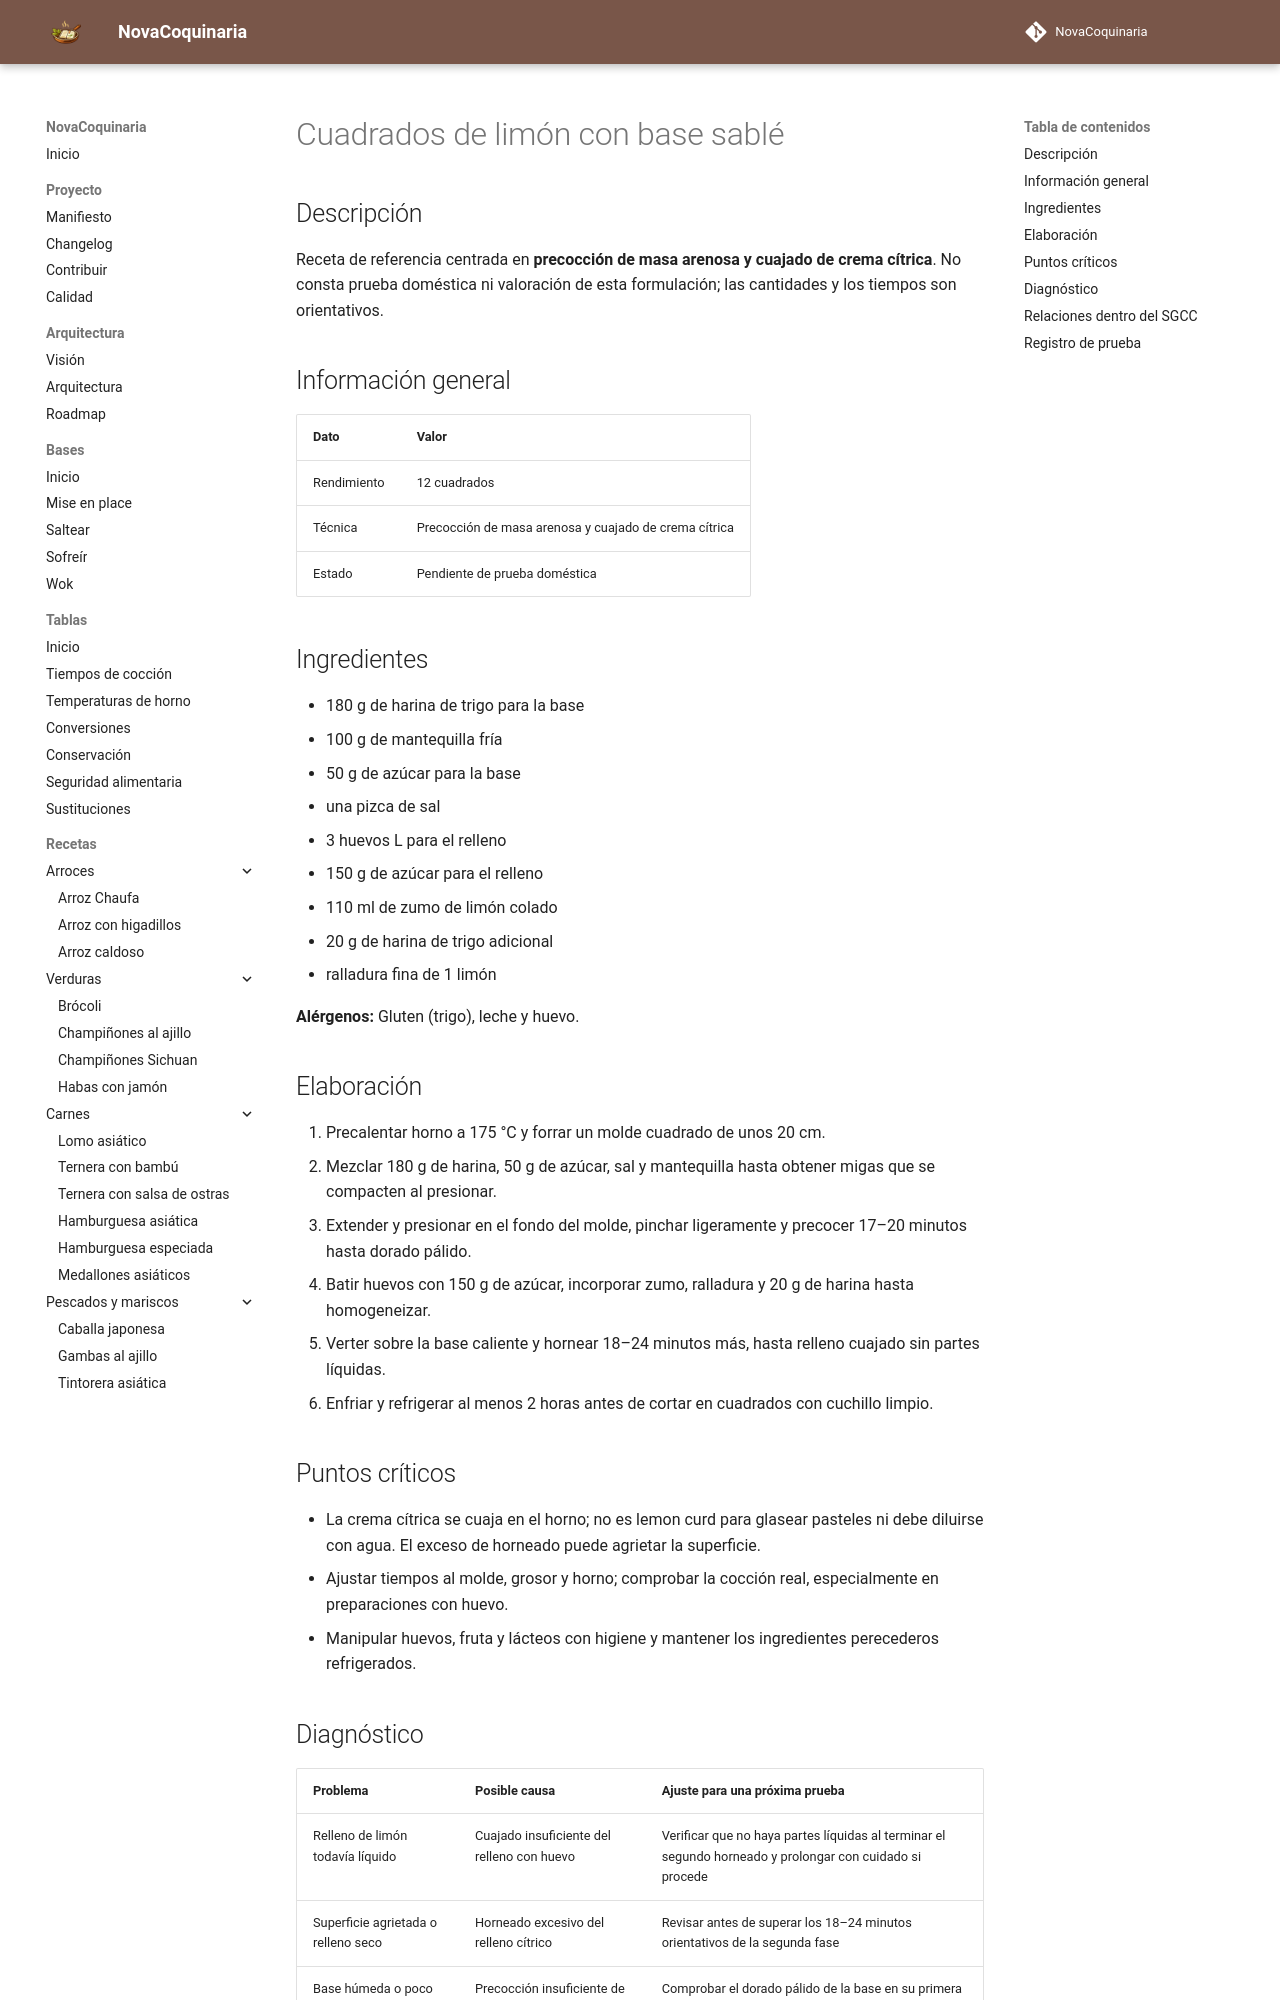

repository: fran-eliot/NovaCoquinaria · page: 08_Postres/cuadrados_de_limon_con_base_sable.html · generator: mkdocs

---
id: REC-354
tipo: receta
titulo: Cuadrados de limón con base sablé
categoria: Postres
estado: borrador
version: 1.0.1
ultima_revision: 2026-11-22
etiquetas:
  - postres
  - receta-propuesta
  - pendiente-de-prueba
---

# Cuadrados de limón con base sablé

## Descripción

Receta de referencia centrada en **precocción de masa arenosa y cuajado de crema cítrica**. No consta prueba doméstica ni valoración de esta formulación; las cantidades y los tiempos son orientativos.

## Información general

| Dato | Valor |
|---|---|
| Rendimiento | 12 cuadrados |
| Técnica | Precocción de masa arenosa y cuajado de crema cítrica |
| Estado | Pendiente de prueba doméstica |

## Ingredientes

- 180 g de harina de trigo para la base
- 100 g de mantequilla fría
- 50 g de azúcar para la base
- una pizca de sal
- 3 huevos L para el relleno
- 150 g de azúcar para el relleno
- 110 ml de zumo de limón colado
- 20 g de harina de trigo adicional
- ralladura fina de 1 limón

**Alérgenos:** Gluten (trigo), leche y huevo.

## Elaboración

1. Precalentar horno a 175 °C y forrar un molde cuadrado de unos 20 cm.
2. Mezclar 180 g de harina, 50 g de azúcar, sal y mantequilla hasta obtener migas que se compacten al presionar.
3. Extender y presionar en el fondo del molde, pinchar ligeramente y precocer 17–20 minutos hasta dorado pálido.
4. Batir huevos con 150 g de azúcar, incorporar zumo, ralladura y 20 g de harina hasta homogeneizar.
5. Verter sobre la base caliente y hornear 18–24 minutos más, hasta relleno cuajado sin partes líquidas.
6. Enfriar y refrigerar al menos 2 horas antes de cortar en cuadrados con cuchillo limpio.

## Puntos críticos

- La crema cítrica se cuaja en el horno; no es lemon curd para glasear pasteles ni debe diluirse con agua. El exceso de horneado puede agrietar la superficie.
- Ajustar tiempos al molde, grosor y horno; comprobar la cocción real, especialmente en preparaciones con huevo.
- Manipular huevos, fruta y lácteos con higiene y mantener los ingredientes perecederos refrigerados.
